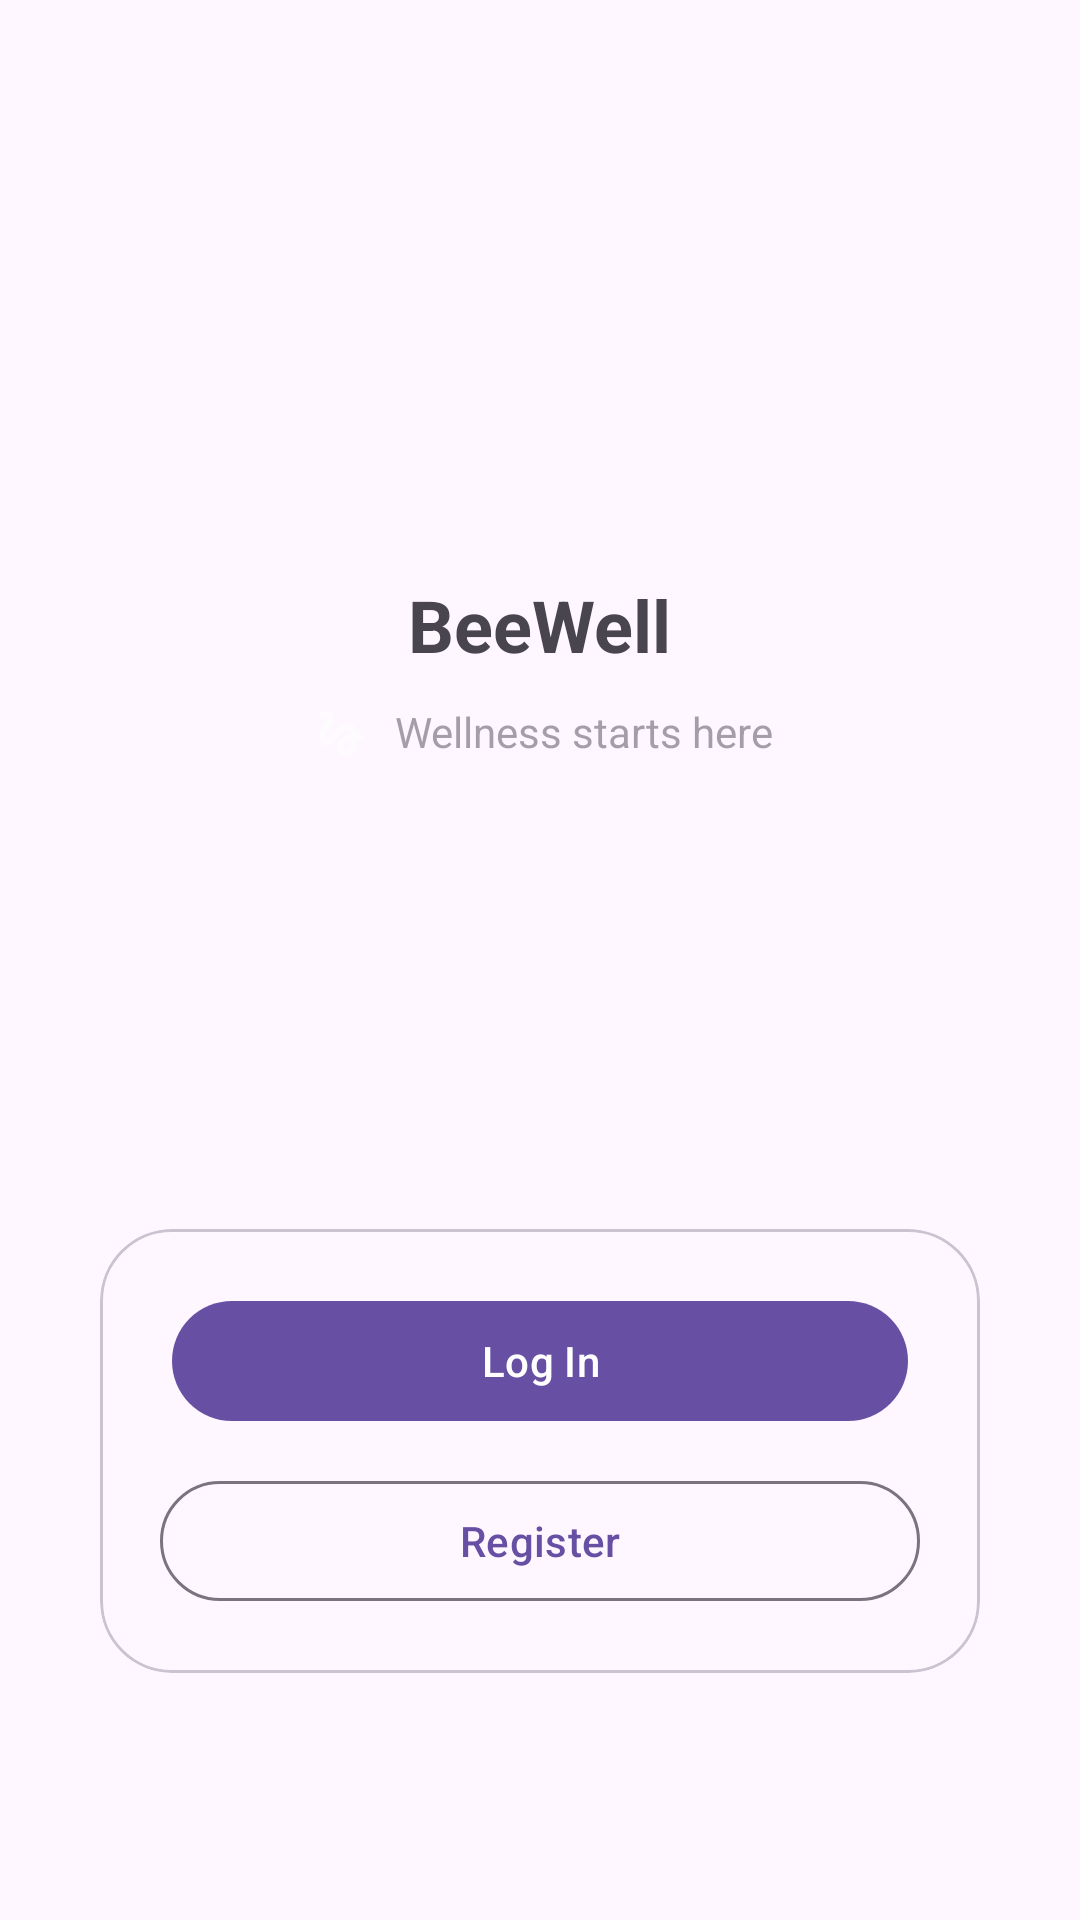

Android layout source for this screen:
<!-- AndroidManifest.xml: application theme Theme.BWell -->
<!-- res/layout/activity_landing.xml -->
<?xml version="1.0" encoding="utf-8"?>
<androidx.constraintlayout.widget.ConstraintLayout
    xmlns:android="http://schemas.android.com/apk/res/android"
    xmlns:app="http://schemas.android.com/apk/res-auto"
    android:id="@+id/landingRoot"
    android:layout_width="match_parent"
    android:layout_height="match_parent"
    android:padding="24dp">

    <LinearLayout
        android:id="@+id/header"
        android:layout_width="0dp"
        android:layout_height="wrap_content"
        android:orientation="vertical"
        android:gravity="center_horizontal"
        app:layout_constraintTop_toTopOf="parent"
        app:layout_constraintStart_toStartOf="parent"
        app:layout_constraintEnd_toEndOf="parent"
        android:layout_marginTop="64dp">

        <ImageView
            android:id="@+id/ivLogo"
            android:layout_width="92dp"
            android:layout_height="92dp"
            android:src="@drawable/baseline_favorite_border_24"
            android:contentDescription="@string/app_name" />

        <TextView
            android:id="@+id/tvTitle"
            android:layout_width="wrap_content"
            android:layout_height="wrap_content"
            android:text="@string/app_name"
            android:textStyle="bold"
            android:textSize="24sp"
            android:layout_marginTop="12dp"/>
    </LinearLayout>

    <FrameLayout
        android:id="@+id/heroContainer"
        android:layout_width="330dp"
        android:layout_height="40dp"
        app:layout_constraintBottom_toTopOf="@id/cardButtons"
        app:layout_constraintEnd_toEndOf="parent"
        app:layout_constraintHorizontal_bias="0.484"
        app:layout_constraintStart_toStartOf="parent"
        app:layout_constraintTop_toBottomOf="@id/header"
        app:layout_constraintVertical_bias="0.0">

        <LinearLayout
            android:id="@+id/centerOverlay"
            android:layout_width="wrap_content"
            android:layout_height="wrap_content"
            android:layout_gravity="center"
            android:alpha="0.5"
            android:background="@android:color/transparent"
            android:orientation="horizontal"
            android:paddingStart="12dp"
            android:paddingTop="6dp"
            android:paddingEnd="12dp"
            android:paddingBottom="6dp">

            <ImageView

                android:id="@+id/ivCenterIcon"
                android:layout_width="20dp"
                android:layout_height="20dp"
                android:contentDescription="@string/app_name"
                app:srcCompat="@drawable/baseline_gesture_24" />

            <TextView
                android:id="@+id/tvCenterText"
                android:layout_width="wrap_content"
                android:layout_height="wrap_content"
                android:layout_marginStart="8dp"
                android:gravity="top"
                android:text="Wellness starts here"
                android:textSize="14sp" />
        </LinearLayout>
    </FrameLayout>

    <com.google.android.material.card.MaterialCardView
        android:id="@+id/cardButtons"
        android:layout_width="0dp"
        android:layout_height="wrap_content"
        app:cardCornerRadius="24dp"
        app:cardUseCompatPadding="true"
        app:layout_constraintStart_toStartOf="parent"
        app:layout_constraintEnd_toEndOf="parent"
        app:layout_constraintBottom_toBottomOf="parent"
        android:layout_marginBottom="48dp">

        <LinearLayout
            android:layout_width="match_parent"
            android:layout_height="wrap_content"
            android:orientation="vertical"
            android:padding="20dp">

            <com.google.android.material.button.MaterialButton
                android:id="@+id/btnLogin"
                style="@style/Widget.Material3.Button.IconButton.Filled"
                android:layout_width="match_parent"
                android:layout_height="wrap_content"
                app:cornerRadius="24dp"
                android:text="Log In"
                android:layout_marginBottom="12dp"/>

            <com.google.android.material.button.MaterialButton
                android:id="@+id/btnRegister"
                style="@style/Widget.Material3.Button.OutlinedButton"
                android:layout_width="match_parent"
                android:layout_height="wrap_content"
                android:text="Register"/>
        </LinearLayout>
    </com.google.android.material.card.MaterialCardView>

</androidx.constraintlayout.widget.ConstraintLayout>
<!-- resources referenced by this layout -->
<resources>
  <!-- drawable baseline_gesture_24 (drawable) -->
  <vector xmlns:android="http://schemas.android.com/apk/res/android" android:height="24dp" android:tint="#FFFFFF" android:viewportHeight="24" android:viewportWidth="24" android:width="24dp">
        
      <path android:fillColor="@android:color/white" android:pathData="M4.59,6.89c0.7,-0.71 1.4,-1.35 1.71,-1.22 0.5,0.2 0,1.03 -0.3,1.52 -0.25,0.42 -2.86,3.89 -2.86,6.31 0,1.28 0.48,2.34 1.34,2.98 0.75,0.56 1.74,0.73 2.64,0.46 1.07,-0.31 1.95,-1.4 3.06,-2.77 1.21,-1.49 2.83,-3.44 4.08,-3.44 1.63,0 1.65,1.01 1.76,1.79 -3.78,0.64 -5.38,3.67 -5.38,5.37 0,1.7 1.44,3.09 3.21,3.09 1.63,0 4.29,-1.33 4.69,-6.1L21,14.88v-2.5h-2.47c-0.15,-1.65 -1.09,-4.2 -4.03,-4.2 -2.25,0 -4.18,1.91 -4.94,2.84 -0.58,0.73 -2.06,2.48 -2.29,2.72 -0.25,0.3 -0.68,0.84 -1.11,0.84 -0.45,0 -0.72,-0.83 -0.36,-1.92 0.35,-1.09 1.4,-2.86 1.85,-3.52 0.78,-1.14 1.3,-1.92 1.3,-3.28C8.95,3.69 7.31,3 6.44,3 5.12,3 3.97,4 3.72,4.25c-0.36,0.36 -0.66,0.66 -0.88,0.93l1.75,1.71zM13.88,18.55c-0.31,0 -0.74,-0.26 -0.74,-0.72 0,-0.6 0.73,-2.2 2.87,-2.76 -0.3,2.69 -1.43,3.48 -2.13,3.48z"/>
      
  </vector>
  <string name="app_name">BeeWell</string>
  <style name="Theme.BWell" parent="Theme.Material3.DayNight.NoActionBar">
          
          
          
      </style>
</resources>
